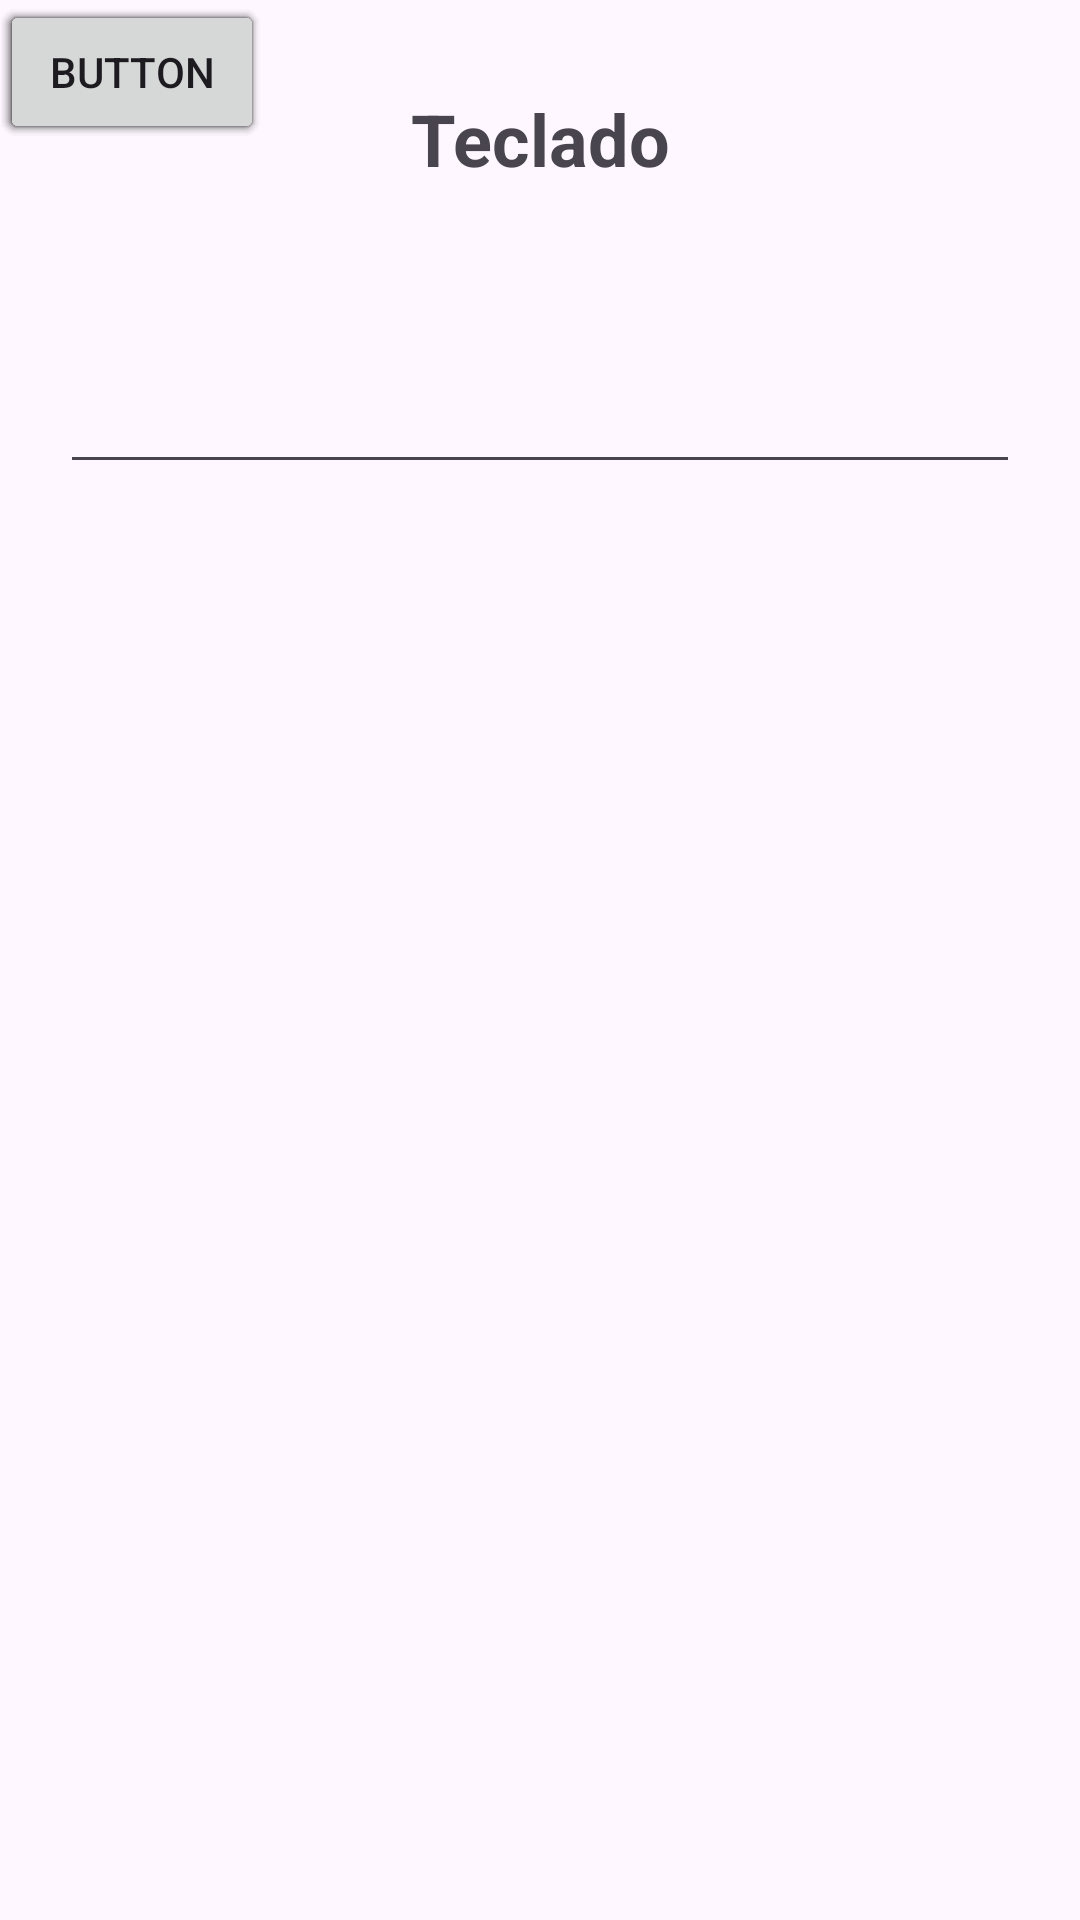

The Android layout XML behind this screen, and the referenced resources:
<!-- AndroidManifest.xml: application theme Theme.Ejercicio78 -->
<!-- res/layout/activity_main2.xml -->
<?xml version="1.0" encoding="utf-8"?>
<androidx.constraintlayout.widget.ConstraintLayout xmlns:android="http://schemas.android.com/apk/res/android"
    xmlns:app="http://schemas.android.com/apk/res-auto"
    xmlns:tools="http://schemas.android.com/tools"
    android:layout_width="match_parent"
    android:layout_height="match_parent"
    tools:context=".MainActivity2">

    <EditText
        android:id="@+id/editTextNumber"
        android:layout_width="0dp"
        android:layout_height="wrap_content"
        android:layout_marginStart="20dp"
        android:layout_marginTop="120dp"
        android:layout_marginEnd="20dp"
        android:ems="10"
        android:inputType="number"
        app:layout_constraintEnd_toEndOf="parent"
        app:layout_constraintStart_toStartOf="parent"
        app:layout_constraintTop_toTopOf="parent" />

    <TextView
        android:id="@+id/textView2"
        android:layout_width="wrap_content"
        android:layout_height="wrap_content"
        android:layout_marginStart="30dp"
        android:layout_marginTop="30dp"
        android:layout_marginEnd="30dp"
        android:text="@string/ventana2"
        android:textSize="24sp"
        android:textStyle="bold"
        app:layout_constraintEnd_toEndOf="parent"
        app:layout_constraintStart_toStartOf="parent"
        app:layout_constraintTop_toTopOf="parent" />

    <Button
        android:id="@+id/button2"
        android:layout_width="wrap_content"
        android:layout_height="wrap_content"
        android:text="Button"
        tools:layout_editor_absoluteX="39dp"
        tools:layout_editor_absoluteY="331dp" />

    <Button
        android:id="@+id/button4"
        android:layout_width="wrap_content"
        android:layout_height="wrap_content"
        android:text="Button"
        tools:layout_editor_absoluteX="170dp"
        tools:layout_editor_absoluteY="331dp" />

    <Button
        android:id="@+id/button5"
        android:layout_width="wrap_content"
        android:layout_height="wrap_content"
        android:text="Button"
        tools:layout_editor_absoluteX="294dp"
        tools:layout_editor_absoluteY="331dp" />

    <Button
        android:id="@+id/button6"
        android:layout_width="wrap_content"
        android:layout_height="wrap_content"
        android:text="Button"
        tools:layout_editor_absoluteX="40dp"
        tools:layout_editor_absoluteY="425dp" />

    <Button
        android:id="@+id/button7"
        android:layout_width="wrap_content"
        android:layout_height="wrap_content"
        android:text="Button"
        tools:layout_editor_absoluteX="170dp"
        tools:layout_editor_absoluteY="421dp" />

    <Button
        android:id="@+id/button8"
        android:layout_width="wrap_content"
        android:layout_height="wrap_content"
        android:text="Button"
        tools:layout_editor_absoluteX="294dp"
        tools:layout_editor_absoluteY="421dp" />
</androidx.constraintlayout.widget.ConstraintLayout>
<!-- resources referenced by this layout -->
<resources>
  <string name="ventana2">Teclado\n</string>
  <style name="Theme.Ejercicio78" parent="Base.Theme.Ejercicio78" />
  <style name="Base.Theme.Ejercicio78" parent="Theme.Material3.DayNight.NoActionBar">
          
          
      </style>
</resources>
